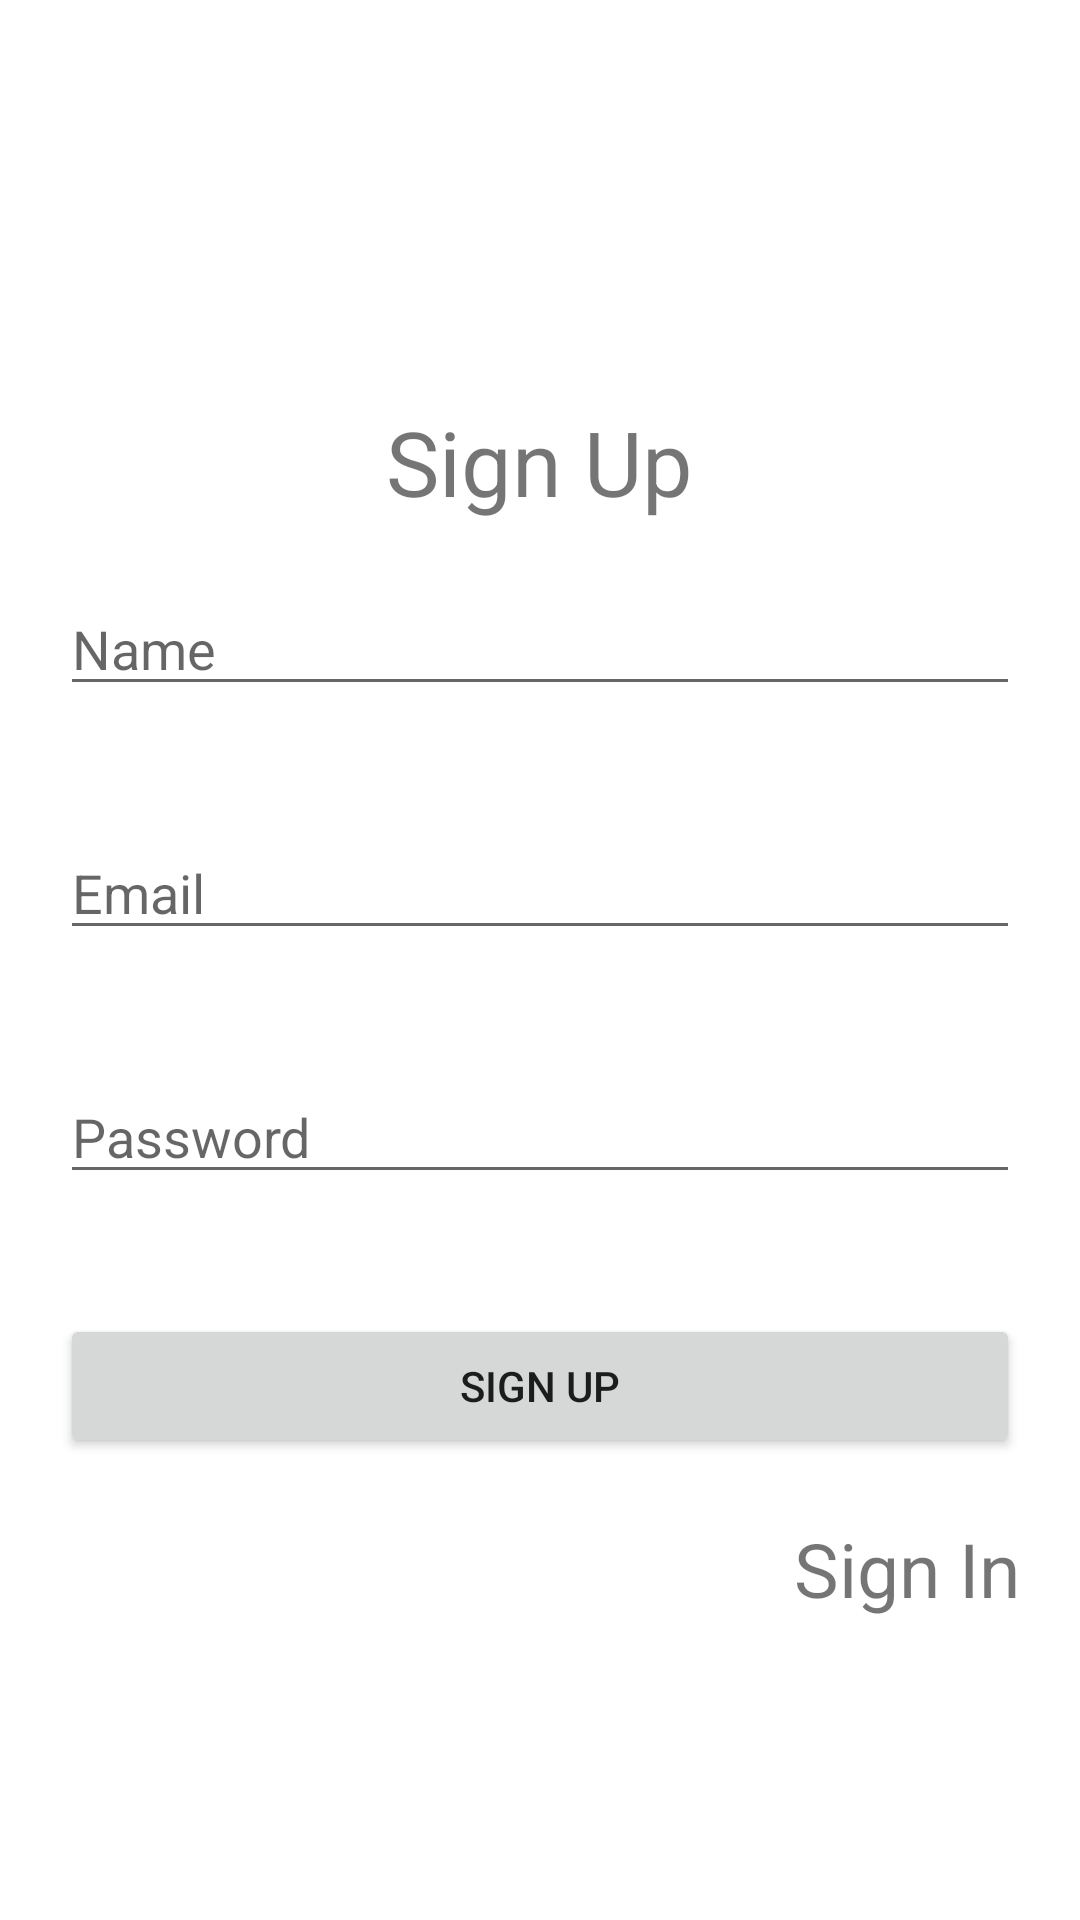

Android layout source for this screen:
<!-- AndroidManifest.xml: application theme Theme.FirebaseAndroid -->
<!-- res/layout/activity_sign_up.xml -->
<?xml version="1.0" encoding="utf-8"?>
<RelativeLayout xmlns:android="http://schemas.android.com/apk/res/android"
    xmlns:app="http://schemas.android.com/apk/res-auto"
    xmlns:tools="http://schemas.android.com/tools"
    android:layout_width="match_parent"
    android:layout_height="match_parent"
    tools:context=".ui.SignUpActivity">

    <LinearLayout
        android:id="@+id/topLayout"
        android:layout_width="match_parent"
        android:layout_height="wrap_content"
        android:layout_centerInParent="true"
        android:orientation="vertical">

        <TextView
            android:layout_width="wrap_content"
            android:layout_height="wrap_content"
            android:layout_gravity="center"
            android:text="@string/sign_up"
            android:textSize="30sp" />

        <EditText
            android:id="@+id/nameTxt"
            android:layout_width="match_parent"
            android:layout_height="wrap_content"
            android:layout_margin="20dp"
            android:hint="@string/name"
            android:inputType="textCapWords" />

        <EditText
            android:id="@+id/emailTxt"
            android:layout_width="match_parent"
            android:layout_height="wrap_content"
            android:layout_margin="20dp"
            android:hint="@string/email"
            android:inputType="textEmailAddress" />

        <EditText
            android:id="@+id/passwordTxt"
            android:layout_width="match_parent"
            android:layout_height="wrap_content"
            android:layout_margin="20dp"
            android:hint="@string/password"
            android:inputType="textPassword" />

        <Button
            android:id="@+id/signUpButton"
            android:layout_width="match_parent"
            android:layout_height="wrap_content"
            android:layout_margin="20dp"
            android:text="@string/sign_up" />
    </LinearLayout>

    <TextView
        android:id="@+id/signInButton"
        android:layout_width="wrap_content"
        android:layout_height="wrap_content"
        android:layout_below="@+id/topLayout"
        android:layout_alignParentEnd="true"
        android:layout_marginEnd="20dp"
        android:text="@string/sign_in"
        android:textSize="25sp" />

</RelativeLayout>
<!-- resources referenced by this layout -->
<resources>
  <string name="email">Email</string>
  <string name="name">Name</string>
  <string name="password">Password</string>
  <string name="sign_in">Sign In</string>
  <string name="sign_up">Sign Up</string>
  <style name="Theme.FirebaseAndroid" parent="Theme.MaterialComponents.DayNight.DarkActionBar">
          
          <item name="colorPrimary">@color/purple_500</item>
          <item name="colorPrimaryVariant">@color/purple_700</item>
          <item name="colorOnPrimary">@color/white</item>
          
          <item name="colorSecondary">@color/teal_200</item>
          <item name="colorSecondaryVariant">@color/teal_700</item>
          <item name="colorOnSecondary">@color/black</item>
          
          <item name="android:statusBarColor">?attr/colorPrimaryVariant</item>
          
      </style>
  <!-- not gathered from this repository: default colours our renderer supplied (Android Studio template values) -->
  <color name="purple_500">#FF6200EE</color>
  <color name="purple_700">#FF3700B3</color>
  <color name="teal_200">#FF03DAC5</color>
  <color name="teal_700">#FF018786</color>
  <color name="black">#FF000000</color>
  <color name="white">#FFFFFFFF</color>
</resources>
